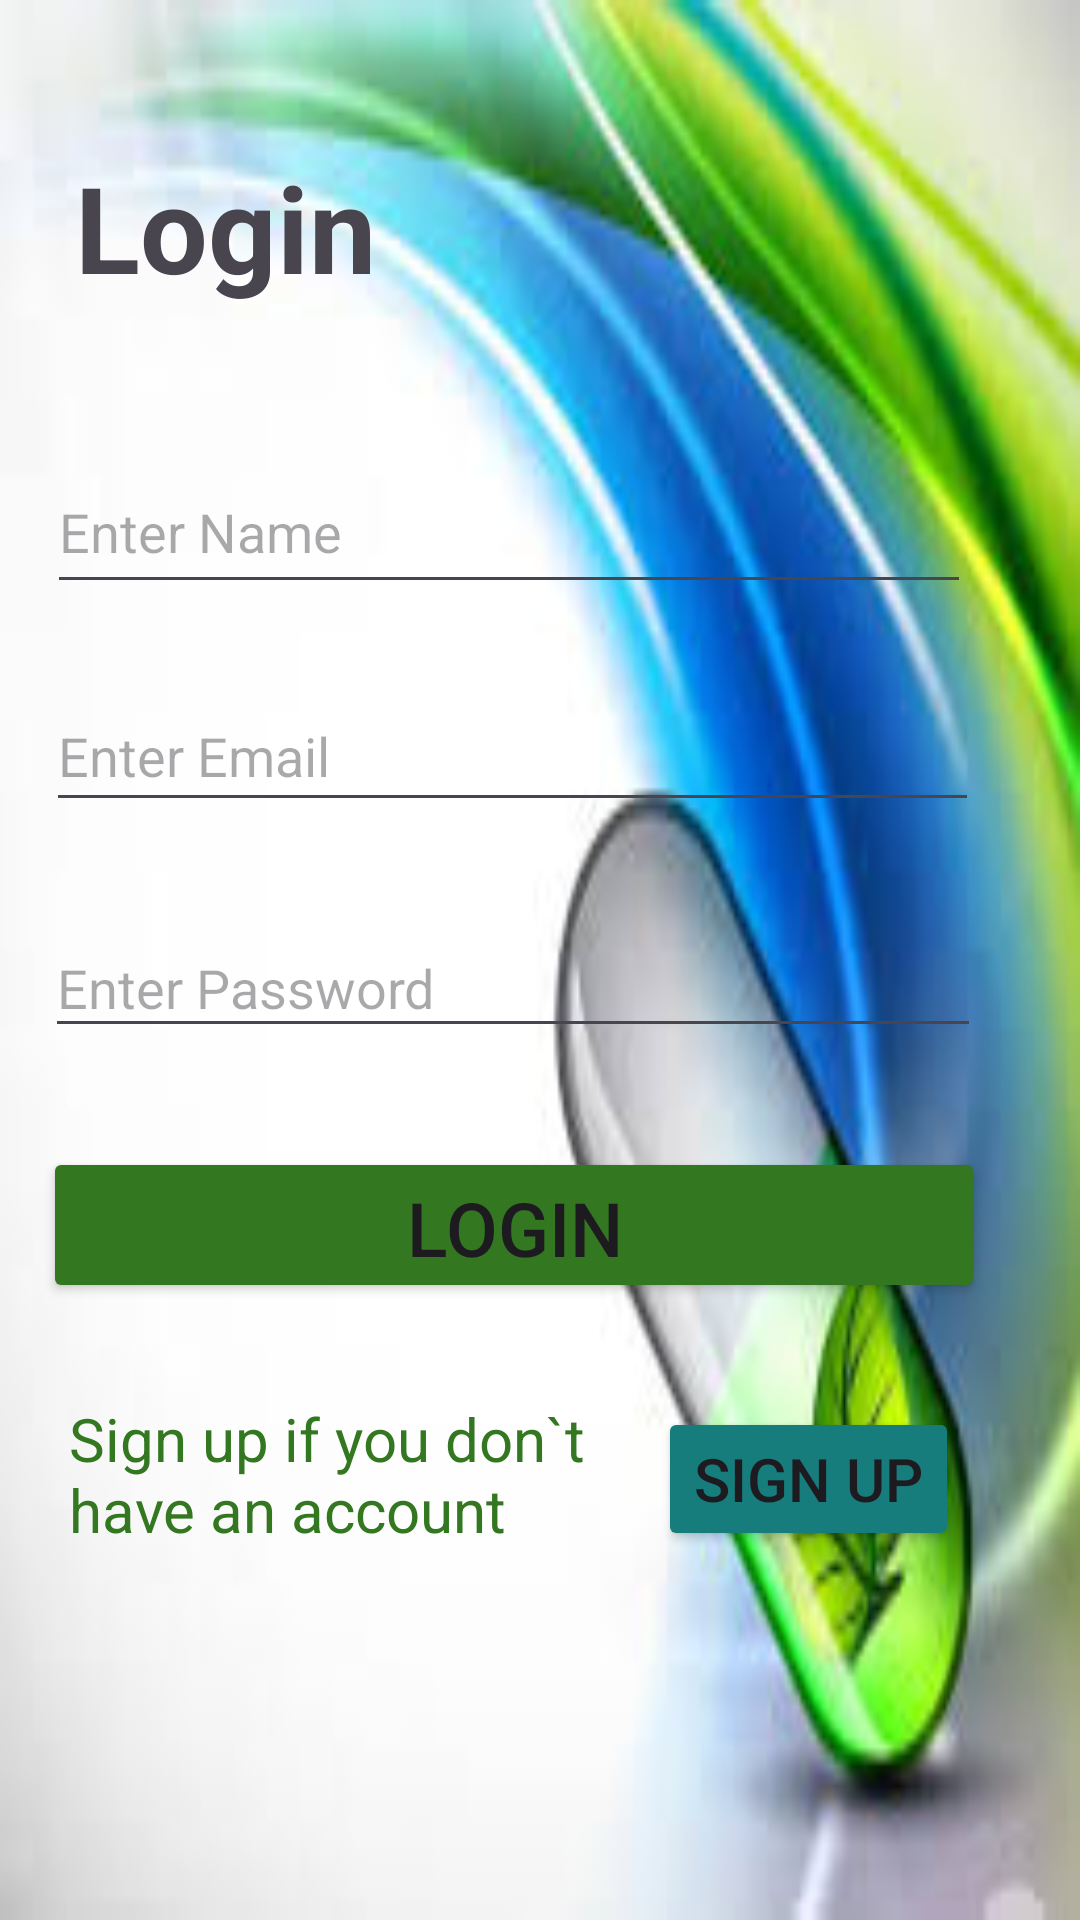

Layout XML and referenced resources for this Android screen:
<!-- AndroidManifest.xml: application theme Theme.CenterWellApp -->
<!-- res/layout/activity_main.xml -->
<?xml version="1.0" encoding="utf-8"?>
<androidx.constraintlayout.widget.ConstraintLayout xmlns:android="http://schemas.android.com/apk/res/android"
    android:background="@drawable/pharmacyone"
    xmlns:app="http://schemas.android.com/apk/res-auto"
    xmlns:tools="http://schemas.android.com/tools"
    android:layout_width="match_parent"
    android:layout_height="match_parent"
    tools:context=".MainActivity" >

    <TextView
        android:id="@+id/mEdtLogin"
        android:layout_width="139dp"
        android:layout_height="63dp"
        android:text="Login"
        android:textSize="40sp"
        android:textStyle="bold"
        app:layout_constraintBottom_toBottomOf="parent"
        app:layout_constraintEnd_toEndOf="parent"
        app:layout_constraintHorizontal_bias="0.113"
        app:layout_constraintStart_toStartOf="parent"
        app:layout_constraintTop_toTopOf="parent"
        app:layout_constraintVertical_bias="0.085" />

    <EditText
        android:id="@+id/mEdtName"
        android:layout_width="308dp"
        android:layout_height="51dp"
        android:ems="10"
        android:hint="Enter Name"
        android:inputType="text"
        app:layout_constraintBottom_toBottomOf="parent"
        app:layout_constraintEnd_toEndOf="parent"
        app:layout_constraintHorizontal_bias="0.3"
        app:layout_constraintStart_toStartOf="parent"
        app:layout_constraintTop_toTopOf="parent"
        app:layout_constraintVertical_bias="0.255" />

    <EditText
        android:id="@+id/mEdtEmail"
        android:layout_width="311dp"
        android:layout_height="47dp"
        android:ems="10"
        android:hint="Enter Email"
        android:inputType="textEmailAddress"
        app:layout_constraintBottom_toBottomOf="parent"
        app:layout_constraintEnd_toEndOf="parent"
        app:layout_constraintHorizontal_bias="0.31"
        app:layout_constraintStart_toStartOf="parent"
        app:layout_constraintTop_toTopOf="parent"
        app:layout_constraintVertical_bias="0.383" />

    <EditText
        android:id="@+id/mEdtPassword"
        android:layout_width="312dp"
        android:layout_height="43dp"
        android:ems="10"
        android:hint="Enter Password"
        android:inputType="textPassword"
        app:layout_constraintBottom_toBottomOf="parent"
        app:layout_constraintEnd_toEndOf="parent"
        app:layout_constraintHorizontal_bias="0.313"
        app:layout_constraintStart_toStartOf="parent"
        app:layout_constraintTop_toTopOf="parent"
        app:layout_constraintVertical_bias="0.513" />

    <Button
        android:id="@+id/mBtnLogin"
        android:layout_width="314dp"
        android:layout_height="52dp"
        android:backgroundTint="#337720"
        android:text="Login"
        android:textSize="25sp"
        app:layout_constraintBottom_toBottomOf="parent"
        app:layout_constraintEnd_toEndOf="parent"
        app:layout_constraintHorizontal_bias="0.309"
        app:layout_constraintStart_toStartOf="parent"
        app:layout_constraintTop_toTopOf="parent"
        app:layout_constraintVertical_bias="0.65" />

    <TextView
        android:id="@+id/mEdtSignUp"
        android:layout_width="204dp"
        android:layout_height="50dp"
        android:text="Sign up if you don`t have an account"
        android:textColor="#337720"
        android:textSize="20sp"
        app:layout_constraintBottom_toBottomOf="parent"
        app:layout_constraintEnd_toEndOf="parent"
        app:layout_constraintHorizontal_bias="0.148"
        app:layout_constraintStart_toStartOf="parent"
        app:layout_constraintTop_toTopOf="parent"
        app:layout_constraintVertical_bias="0.79" />

    <Button
        android:id="@+id/mBtnSignUp"
        android:layout_width="wrap_content"
        android:layout_height="wrap_content"
        android:backgroundTint="#177C7C"
        android:text="Sign Up"
        android:textSize="20sp"
        app:layout_constraintBottom_toBottomOf="parent"
        app:layout_constraintEnd_toEndOf="parent"
        app:layout_constraintHorizontal_bias="0.845"
        app:layout_constraintStart_toStartOf="parent"
        app:layout_constraintTop_toTopOf="parent"
        app:layout_constraintVertical_bias="0.792" />
</androidx.constraintlayout.widget.ConstraintLayout>
<!-- resources referenced by this layout -->
<resources>
  <!-- drawable pharmacyone: jpeg bitmap (drawable, 8085 bytes) -->
  <style name="Theme.CenterWellApp" parent="Base.Theme.CenterWellApp" />
  <style name="Base.Theme.CenterWellApp" parent="Theme.Material3.DayNight.NoActionBar">
          
          
      </style>
</resources>
